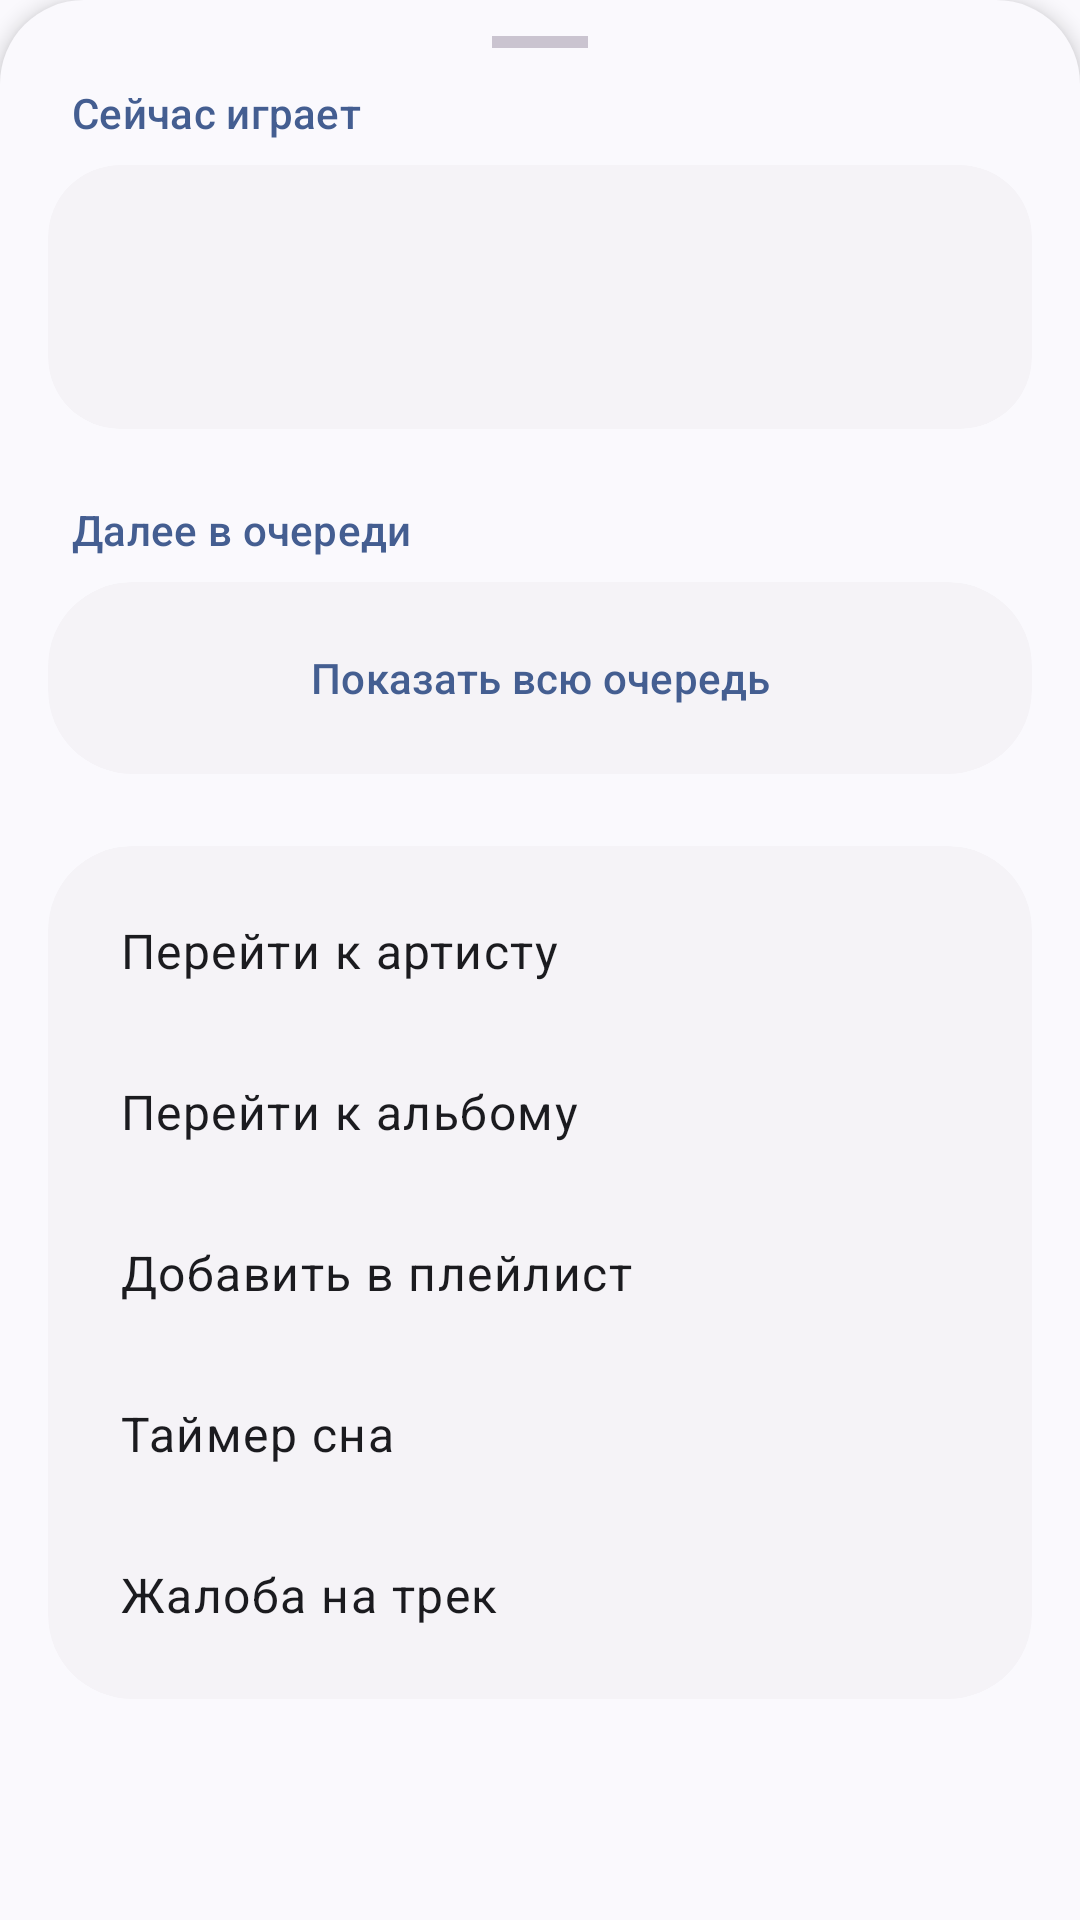

Reconstruct the res/layout file that produces this screen, plus the resources it refers to.
<!-- AndroidManifest.xml: application theme Theme.Gramophone -->
<!-- res/layout/layout_bottom_sheet_player_menu.xml -->
<androidx.core.widget.NestedScrollView
    xmlns:android="http://schemas.android.com/apk/res/android"
    xmlns:app="http://schemas.android.com/apk/res-auto"
    xmlns:tools="http://schemas.android.com/tools"
    android:layout_width="match_parent"
    android:layout_height="wrap_content"
    android:background="@drawable/bg_bottom_sheet_rounded"
    android:elevation="4dp"> <LinearLayout
    android:layout_width="match_parent"
    android:layout_height="wrap_content"
    android:orientation="vertical"
    android:paddingHorizontal="16dp"
    android:paddingTop="12dp"  android:paddingBottom="32dp">

    <View
        android:layout_width="32dp"
        android:layout_height="4dp"
        android:layout_gravity="center_horizontal"
        android:layout_marginBottom="12dp"
        android:background="?attr/colorOutlineVariant"
        app:shapeAppearanceOverlay="@style/ShapeAppearance.Material3.Corner.Full" />

        <TextView
            android:id="@+id/menu_queue_title"  android:layout_width="match_parent"
            android:layout_height="wrap_content"
            android:layout_marginBottom="8dp"
            android:layout_marginStart="8dp"
            android:text="Сейчас играет"
            android:fontFamily="sans-serif-medium"
            android:textAppearance="?attr/textAppearanceTitleSmall"
            android:textColor="?attr/colorPrimary" />

        <com.google.android.material.card.MaterialCardView
            android:id="@+id/menu_queue_card"  android:layout_width="match_parent"
            android:layout_height="wrap_content"
            android:layout_marginBottom="24dp"
            app:cardBackgroundColor="?attr/colorSurfaceContainerLow"
            app:cardCornerRadius="24dp"
            app:cardElevation="0dp"
            app:strokeWidth="0dp">

            <androidx.constraintlayout.widget.ConstraintLayout
                android:layout_width="match_parent"
                android:layout_height="wrap_content"
                android:padding="16dp">

                <com.google.android.material.imageview.ShapeableImageView
                    android:id="@+id/menu_track_cover"
                    android:layout_width="56dp"
                    android:layout_height="56dp"
                    android:scaleType="centerCrop"
                    app:layout_constraintBottom_toBottomOf="parent"
                    app:layout_constraintStart_toStartOf="parent"
                    app:layout_constraintTop_toTopOf="parent"
                    app:shapeAppearanceOverlay="@style/ShapeAppearance.Material3.Corner.Medium"
                    tools:src="@tools:sample/avatars" />

                <TextView
                    android:id="@+id/menu_track_title"
                    android:layout_width="0dp"
                    android:layout_height="wrap_content"
                    android:layout_marginStart="16dp"
                    android:ellipsize="end"
                    android:maxLines="1"
                    android:textAppearance="?attr/textAppearanceTitleMedium"
                    android:textColor="?attr/colorOnSurface"
                    android:textStyle="bold"
                    app:layout_constraintBottom_toTopOf="@+id/menu_track_artist"
                    app:layout_constraintEnd_toEndOf="parent"
                    app:layout_constraintStart_toEndOf="@id/menu_track_cover"
                    app:layout_constraintTop_toTopOf="parent"
                    app:layout_constraintVertical_chainStyle="packed"
                    tools:text="Stereo Hearts" />

                <TextView
                    android:id="@+id/menu_track_artist"
                    android:layout_width="0dp"
                    android:layout_height="wrap_content"
                    android:layout_marginStart="16dp"
                    android:ellipsize="end"
                    android:maxLines="1"
                    android:textAppearance="?attr/textAppearanceBodyMedium"
                    android:textColor="?attr/colorOnSurfaceVariant"
                    app:layout_constraintBottom_toBottomOf="parent"
                    app:layout_constraintEnd_toEndOf="parent"
                    app:layout_constraintStart_toEndOf="@id/menu_track_cover"
                    app:layout_constraintTop_toBottomOf="@id/menu_track_title"
                    tools:text="Gym Class Heroes" />
            </androidx.constraintlayout.widget.ConstraintLayout>
        </com.google.android.material.card.MaterialCardView>

        <TextView
            android:layout_width="match_parent"
            android:layout_height="wrap_content"
            android:layout_marginBottom="8dp"
            android:layout_marginStart="8dp"
            android:text="Далее в очереди"
            android:fontFamily="sans-serif-medium"
            android:textAppearance="?attr/textAppearanceTitleSmall"
            android:textColor="?attr/colorPrimary" />

        <com.google.android.material.card.MaterialCardView
            android:layout_width="match_parent"
            android:layout_height="wrap_content"
            android:layout_marginBottom="24dp"
            app:cardBackgroundColor="?attr/colorSurfaceContainerLow"
            app:cardCornerRadius="28dp"
            app:cardElevation="0dp"
            app:strokeWidth="0dp">

            <LinearLayout
                android:layout_width="match_parent"
                android:layout_height="wrap_content"
                android:orientation="vertical"
                android:paddingTop="8dp">

                <androidx.recyclerview.widget.RecyclerView
                    android:id="@+id/menu_queue_recycler"
                    android:layout_width="match_parent"
                    android:layout_height="wrap_content"
                    android:clipToPadding="false"
                    android:nestedScrollingEnabled="false"
                    android:overScrollMode="never"
                    tools:itemCount="2"
                    tools:listitem="@layout/item_search_result" />

                <com.google.android.material.button.MaterialButton
                    android:id="@+id/menu_action_full_queue"
                    style="@style/Widget.Material3.Button.TextButton"
                    android:layout_width="match_parent"
                    android:layout_height="wrap_content"
                    android:layout_marginHorizontal="12dp"
                    android:layout_marginBottom="8dp"
                    android:text="Показать всю очередь"
                    android:textColor="?attr/colorPrimary" />
            </LinearLayout>
        </com.google.android.material.card.MaterialCardView>

        <com.google.android.material.card.MaterialCardView
            android:layout_width="match_parent"
            android:layout_height="wrap_content"
            app:cardBackgroundColor="?attr/colorSurfaceContainerLow"
            app:cardCornerRadius="28dp"
            app:cardElevation="0dp"
            app:strokeWidth="0dp">

            <LinearLayout
                android:layout_width="match_parent"
                android:layout_height="wrap_content"
                android:orientation="vertical"
                android:paddingVertical="8dp">

                <TextView
                    android:id="@+id/menu_action_artist"
                    android:layout_width="match_parent"
                    android:layout_height="wrap_content"
                    android:background="?attr/selectableItemBackground"
                    android:clickable="true"
                    android:focusable="true"
                    android:gravity="center_vertical"
                    android:paddingHorizontal="24dp"
                    android:paddingVertical="16dp"
                    android:text="Перейти к артисту"
                    android:textAppearance="?attr/textAppearanceBodyLarge"
                    android:textColor="?attr/colorOnSurface"
                    android:drawablePadding="16dp"
                    app:drawableStartCompat="@drawable/ic_person"
                    app:drawableTint="?attr/colorOnSurfaceVariant" />

                <TextView
                    android:id="@+id/menu_action_album"
                    android:layout_width="match_parent"
                    android:layout_height="wrap_content"
                    android:background="?attr/selectableItemBackground"
                    android:clickable="true"
                    android:focusable="true"
                    android:gravity="center_vertical"
                    android:paddingHorizontal="24dp"
                    android:paddingVertical="16dp"
                    android:text="Перейти к альбому"
                    android:textAppearance="?attr/textAppearanceBodyLarge"
                    android:textColor="?attr/colorOnSurface"
                    android:drawablePadding="16dp"
                    app:drawableStartCompat="@drawable/ic_album"
                    app:drawableTint="?attr/colorOnSurfaceVariant" />

                <TextView
                    android:id="@+id/menu_action_playlist"
                    android:layout_width="match_parent"
                    android:layout_height="wrap_content"
                    android:background="?attr/selectableItemBackground"
                    android:clickable="true"
                    android:focusable="true"
                    android:gravity="center_vertical"
                    android:paddingHorizontal="24dp"
                    android:paddingVertical="16dp"
                    android:text="Добавить в плейлист"
                    android:textAppearance="?attr/textAppearanceBodyLarge"
                    android:textColor="?attr/colorOnSurface"
                    android:drawablePadding="16dp"
                    app:drawableStartCompat="@drawable/ic_playlist_add"
                    app:drawableTint="?attr/colorOnSurfaceVariant" />

                <TextView
                    android:id="@+id/menu_action_sleep"
                    android:layout_width="match_parent"
                    android:layout_height="wrap_content"
                    android:background="?attr/selectableItemBackground"
                    android:clickable="true"
                    android:focusable="true"
                    android:gravity="center_vertical"
                    android:paddingHorizontal="24dp"
                    android:paddingVertical="16dp"
                    android:text="Таймер сна"
                    android:textAppearance="?attr/textAppearanceBodyLarge"
                    android:textColor="?attr/colorOnSurface"
                    android:drawablePadding="16dp"
                    app:drawableStartCompat="@drawable/ic_timer"
                    app:drawableTint="?attr/colorOnSurfaceVariant" />

                <TextView
                    android:id="@+id/menu_action_report"
                    android:layout_width="match_parent"
                    android:layout_height="wrap_content"
                    android:background="?attr/selectableItemBackground"
                    android:clickable="true"
                    android:focusable="true"
                    android:gravity="center_vertical"
                    android:paddingHorizontal="24dp"
                    android:paddingVertical="16dp"
                    android:text="Жалоба на трек"
                    android:textAppearance="?attr/textAppearanceBodyLarge"
                    android:textColor="?attr/colorOnSurface"
                    android:drawablePadding="16dp"
                    app:drawableStartCompat="@drawable/ic_report"
                    app:drawableTint="?attr/colorOnSurfaceVariant" />

            </LinearLayout>
        </com.google.android.material.card.MaterialCardView>
    </LinearLayout>
</androidx.core.widget.NestedScrollView>
<!-- res/layout/item_search_result.xml (included above) -->
<?xml version="1.0" encoding="utf-8"?>
<com.google.android.material.card.MaterialCardView
    xmlns:android="http://schemas.android.com/apk/res/android"
    xmlns:app="http://schemas.android.com/apk/res-auto"
    xmlns:tools="http://schemas.android.com/tools"
    android:id="@+id/card_track"
    android:layout_width="match_parent"
    android:layout_height="wrap_content"
    android:layout_marginHorizontal="12dp"
    android:layout_marginVertical="4dp"
    app:cardBackgroundColor="?attr/colorSurface"
    app:cardCornerRadius="12dp" app:cardElevation="0dp"
    app:strokeWidth="0dp"
    android:clickable="true"
    android:focusable="true"
    android:foreground="?attr/selectableItemBackground">

    <androidx.constraintlayout.widget.ConstraintLayout
        android:layout_width="match_parent"
        android:layout_height="wrap_content"
        android:padding="12dp"> <com.google.android.material.imageview.ShapeableImageView
        android:id="@+id/iv_cover"
        android:layout_width="56dp"
        android:layout_height="56dp"
        android:scaleType="centerCrop"
        android:background="?attr/colorSurfaceVariant"
        app:shapeAppearanceOverlay="@style/ShapeAppearance.Material3.Corner.Medium"
        app:layout_constraintBottom_toBottomOf="parent"
        app:layout_constraintStart_toStartOf="parent"
        app:layout_constraintTop_toTopOf="parent"
        tools:srcCompat="@tools:sample/avatars" />

        <TextView
            android:id="@+id/tv_title"
            android:layout_width="0dp"
            android:layout_height="wrap_content"
            android:layout_marginStart="16dp"
            android:layout_marginEnd="12dp"
            android:ellipsize="end"
            android:maxLines="1"
            android:textAppearance="?attr/textAppearanceTitleMedium"
            android:textColor="?attr/colorOnSurface"
            android:textStyle="bold"
            app:layout_constraintBottom_toTopOf="@+id/tv_artist"
            app:layout_constraintEnd_toStartOf="@+id/btn_menu"
            app:layout_constraintStart_toEndOf="@+id/iv_cover"
            app:layout_constraintTop_toTopOf="@+id/iv_cover"
            app:layout_constraintVertical_chainStyle="packed"
            tools:text="The Writing on the Wall" />

        <TextView
            android:id="@+id/tv_artist"
            android:layout_width="0dp"
            android:layout_height="wrap_content"
            android:layout_marginStart="16dp"
            android:layout_marginEnd="12dp"
            android:ellipsize="end"
            android:maxLines="1"
            android:textAppearance="?attr/textAppearanceBodyMedium"
            android:textColor="?attr/colorOnSurfaceVariant"
            app:layout_constraintBottom_toBottomOf="@+id/iv_cover"
            app:layout_constraintEnd_toStartOf="@+id/btn_menu"
            app:layout_constraintStart_toEndOf="@+id/iv_cover"
            app:layout_constraintTop_toBottomOf="@+id/tv_title"
            tools:text="Iron Maiden" />

        <ImageButton
            android:id="@+id/btn_menu"
            android:layout_width="48dp"
            android:layout_height="48dp"
            android:layout_marginEnd="4dp"
            android:background="?attr/selectableItemBackgroundBorderless"
            android:contentDescription="Меню"
            android:padding="12dp"
            android:scaleType="centerInside"
            android:src="@drawable/ic_more_vert"
            app:layout_constraintBottom_toBottomOf="parent"
            app:layout_constraintEnd_toEndOf="parent"
            app:layout_constraintTop_toTopOf="parent"
            app:tint="?attr/colorOnSurfaceVariant" />

    </androidx.constraintlayout.widget.ConstraintLayout>
</com.google.android.material.card.MaterialCardView>
<!-- resources referenced by this layout -->
<resources>
  <style name="Theme.Gramophone" parent="PreV31.Theme.Gramophone" />
  <color name="md_theme_primary">#38608F</color>
  <color name="md_theme_onPrimary">#FFFFFF</color>
  <color name="md_theme_primaryContainer">#D2E4FF</color>
  <color name="md_theme_onPrimaryContainer">#001C37</color>
  <color name="md_theme_secondary">#535F70</color>
  <color name="md_theme_onSecondary">#FFFFFF</color>
  <color name="md_theme_secondaryContainer">#D7E3F8</color>
  <color name="md_theme_onSecondaryContainer">#101C2B</color>
  <color name="md_theme_tertiary">#6C5778</color>
  <color name="md_theme_onTertiary">#FFFFFF</color>
  <color name="md_theme_tertiaryContainer">#F4D9FF</color>
  <color name="md_theme_onTertiaryContainer">#261431</color>
  <color name="md_theme_error">#BA1A1A</color>
  <color name="md_theme_onError">#FFFFFF</color>
  <color name="md_theme_errorContainer">#FFDAD6</color>
  <color name="md_theme_onErrorContainer">#410002</color>
  <color name="md_theme_background">#F8F9FF</color>
  <color name="md_theme_onBackground">#191C20</color>
  <color name="md_theme_surface">#F8F9FF</color>
  <color name="md_theme_onSurface">#191C20</color>
  <color name="md_theme_surfaceVariant">#DFE2EB</color>
  <color name="md_theme_onSurfaceVariant">#43474E</color>
  <color name="md_theme_outline">#73777F</color>
  <color name="md_theme_outlineVariant">#C3C6CF</color>
  <color name="md_theme_inverseSurface">#2E3035</color>
  <color name="md_theme_inverseOnSurface">#EFF0F7</color>
  <color name="md_theme_inversePrimary">#A2C9FE</color>
  <color name="md_theme_primaryFixed">#D2E4FF</color>
  <color name="md_theme_onPrimaryFixed">#001C37</color>
  <color name="md_theme_primaryFixedDim">#A2C9FE</color>
  <color name="md_theme_onPrimaryFixedVariant">#1C4875</color>
  <color name="md_theme_secondaryFixed">#D7E3F8</color>
  <color name="md_theme_onSecondaryFixed">#101C2B</color>
  <color name="md_theme_secondaryFixedDim">#BBC7DB</color>
  <color name="md_theme_onSecondaryFixedVariant">#3C4858</color>
  <color name="md_theme_tertiaryFixed">#F4D9FF</color>
  <color name="md_theme_onTertiaryFixed">#261431</color>
  <color name="md_theme_tertiaryFixedDim">#D8BDE4</color>
  <color name="md_theme_onTertiaryFixedVariant">#533F5F</color>
  <color name="md_theme_surfaceDim">#D8DAE0</color>
  <color name="md_theme_surfaceBright">#F8F9FF</color>
  <color name="md_theme_surfaceContainerLowest">#FFFFFF</color>
  <color name="md_theme_surfaceContainerLow">#F2F3FA</color>
  <color name="md_theme_surfaceContainer">#ECEEF4</color>
  <color name="md_theme_surfaceContainerHigh">#E7E8EE</color>
  <color name="md_theme_surfaceContainerHighest">#E1E2E8</color>
  <style name="TextAppearance.App.BodyLarge" parent="TextAppearance.Material3.BodyLarge">
          <item name="android:textColor">?attr/colorOnSurface</item>
      </style>
  <style name="CollapsingToolbarLarge" parent="Widget.Material3.CollapsingToolbar.Large">
          <item name="titleCollapseMode">scale</item>
          <item name="contentScrim">?attr/colorSurfaceContainer</item>
      </style>
  <style name="AppTheme.AlertDialog" parent="ThemeOverlay.Material3.MaterialAlertDialog">
          <item name="dialogCornerRadius">28dp</item>
          <item name="cornerFamily">rounded</item>
          <item name="android:colorBackground">?attr/colorSurface</item>
          <item name="android:layout" tools:ignore="PrivateResource">@layout/m3_alert_dialog</item>
      </style>
  <style name="ModalBottomSheetDialog" parent="Widget.Material3.BottomSheet.Modal">
          <item name="shapeAppearance">@style/BottomPlayerCornerShape</item>
          <item name="marginLeftSystemWindowInsets">false</item>
          <item name="marginRightSystemWindowInsets">false</item>
          <item name="paddingBottomSystemWindowInsets">false</item>
      </style>
  <style name="BottomPlayerCornerShape">
          <item name="cornerSize">0dp</item>
      </style>
</resources>
